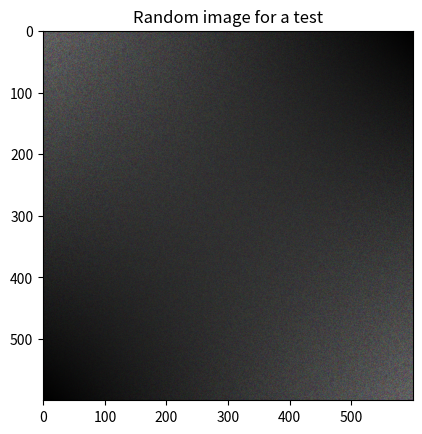
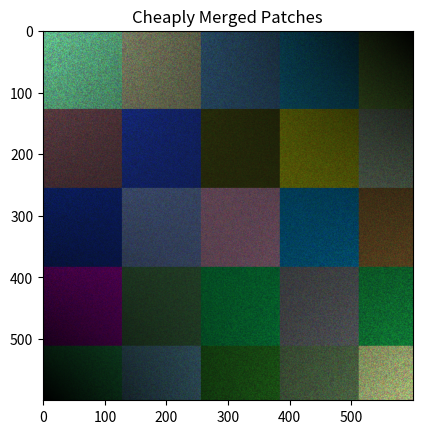
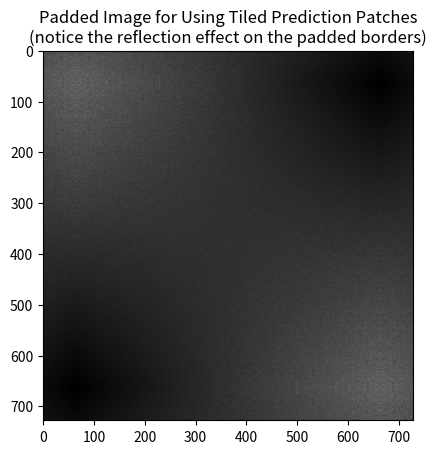

The script that saved these images, in order: (Note: this script raises an exception after producing the figures.)
# MIT License
# Copyright (c) 2017 Vooban Inc.
# Coded by: Guillaume Chevalier
# Source to original code and license:
#     https://github.com/Vooban/Smoothly-Blend-Image-Patches
#     https://github.com/Vooban/Smoothly-Blend-Image-Patches/blob/master/LICENSE


"""Do smooth predictions on an image from tiled prediction patches."""


import numpy as np
import scipy.signal
from tqdm import tqdm

import gc


if __name__ == '__main__':
    import matplotlib.pyplot as plt
    PLOT_PROGRESS = True
    # See end of file for the rest of the __main__.
else:
    PLOT_PROGRESS = False


def _spline_window(window_size, power=2):
    """
    Squared spline (power=2) window function:
    https://www.wolframalpha.com/input/?i=y%3Dx**2,+y%3D-(x-2)**2+%2B2,+y%3D(x-4)**2,+from+y+%3D+0+to+2
    """
    intersection = int(window_size/4)
    wind_outer = (abs(2*(scipy.signal.triang(window_size))) ** power)/2
    wind_outer[intersection:-intersection] = 0

    wind_inner = 1 - (abs(2*(scipy.signal.triang(window_size) - 1)) ** power)/2
    wind_inner[:intersection] = 0
    wind_inner[-intersection:] = 0

    wind = wind_inner + wind_outer
    wind = wind / np.average(wind)
    return wind

cached_2d_windows = dict()
def _window_2D(window_size, power=2):
    """
    Make a 1D window function, then infer and return a 2D window function.
    Done with an augmentation, and self multiplication with its transpose.
    Could be generalized to more dimensions.
    """
    # Memoization
    global cached_2d_windows
    key = "{}_{}".format(window_size, power)
    if key in cached_2d_windows:
        wind = cached_2d_windows[key]
    else:
        wind = _spline_window(window_size, power)
        wind = np.expand_dims(np.expand_dims(wind, 3), 3)
        wind = wind * wind.transpose(1, 0, 2)
        if PLOT_PROGRESS:
            # For demo purpose, let's look once at the window:
            plt.imshow(wind[:, :, 0], cmap="viridis")
            plt.title("2D Windowing Function for a Smooth Blending of "
                      "Overlapping Patches")
            plt.show()
        cached_2d_windows[key] = wind
    return wind


def _pad_img(img, window_size, subdivisions):
    """
    Add borders to img for a "valid" border pattern according to "window_size" and
    "subdivisions".
    Image is an np array of shape (x, y, nb_channels).
    """
    aug = int(round(window_size * (1 - 1.0/subdivisions)))
    more_borders = ((aug, aug), (aug, aug), (0, 0))
    ret = np.pad(img, pad_width=more_borders, mode='reflect')
    # gc.collect()

    if PLOT_PROGRESS:
        # For demo purpose, let's look once at the window:
        plt.imshow(ret)
        plt.title("Padded Image for Using Tiled Prediction Patches\n"
                  "(notice the reflection effect on the padded borders)")
        plt.show()
    return ret


def _unpad_img(padded_img, window_size, subdivisions):
    """
    Undo what's done in the `_pad_img` function.
    Image is an np array of shape (x, y, nb_channels).
    """
    aug = int(round(window_size * (1 - 1.0/subdivisions)))
    ret = padded_img[
        aug:-aug,
        aug:-aug,
        :
    ]
    # gc.collect()
    return ret


def _rotate_mirror_do(im):
    """
    Duplicate an np array (image) of shape (x, y, nb_channels) 8 times, in order
    to have all the possible rotations and mirrors of that image that fits the
    possible 90 degrees rotations.

    It is the D_4 (D4) Dihedral group:
    https://en.wikipedia.org/wiki/Dihedral_group
    """
    mirrs = []
    mirrs.append(np.array(im))
    mirrs.append(np.rot90(np.array(im), axes=(0, 1), k=1))
    mirrs.append(np.rot90(np.array(im), axes=(0, 1), k=2))
    mirrs.append(np.rot90(np.array(im), axes=(0, 1), k=3))
    im = np.array(im)[:, ::-1]
    mirrs.append(np.array(im))
    mirrs.append(np.rot90(np.array(im), axes=(0, 1), k=1))
    mirrs.append(np.rot90(np.array(im), axes=(0, 1), k=2))
    mirrs.append(np.rot90(np.array(im), axes=(0, 1), k=3))
    return mirrs


def _rotate_mirror_undo(im_mirrs):
    """
    merges a list of 8 np arrays (images) of shape (x, y, nb_channels) generated
    from the `_rotate_mirror_do` function. Each images might have changed and
    merging them implies to rotated them back in order and average things out.

    It is the D_4 (D4) Dihedral group:
    https://en.wikipedia.org/wiki/Dihedral_group
    """
    origs = []
    origs.append(np.array(im_mirrs[0]))
    origs.append(np.rot90(np.array(im_mirrs[1]), axes=(0, 1), k=3))
    origs.append(np.rot90(np.array(im_mirrs[2]), axes=(0, 1), k=2))
    origs.append(np.rot90(np.array(im_mirrs[3]), axes=(0, 1), k=1))
    origs.append(np.array(im_mirrs[4])[:, ::-1])
    origs.append(np.rot90(np.array(im_mirrs[5]), axes=(0, 1), k=3)[:, ::-1])
    origs.append(np.rot90(np.array(im_mirrs[6]), axes=(0, 1), k=2)[:, ::-1])
    origs.append(np.rot90(np.array(im_mirrs[7]), axes=(0, 1), k=1)[:, ::-1])
    return np.mean(origs, axis=0)


def _windowed_subdivs(padded_img, window_size, subdivisions, nb_classes, pred_func):
    """
    Create tiled overlapping patches.

    Returns:
        5D numpy array of shape = (
            nb_patches_along_X,
            nb_patches_along_Y,
            patches_resolution_along_X,
            patches_resolution_along_Y,
            nb_output_channels
        )

    Note:
        patches_resolution_along_X == patches_resolution_along_Y == window_size
    """
    WINDOW_SPLINE_2D = _window_2D(window_size=window_size, power=2)

    step = int(window_size/subdivisions)
    padx_len = padded_img.shape[0]
    pady_len = padded_img.shape[1]
    subdivs = []

    for i in range(0, padx_len-window_size+1, step):
        subdivs.append([])
        for j in range(0, padx_len-window_size+1, step):
            patch = padded_img[i:i+window_size, j:j+window_size, :]
            subdivs[-1].append(patch)

    # Here, `gc.collect()` clears RAM between operations.
    # It should run faster if they are removed, if enough memory is available.
    gc.collect()
    subdivs = np.array(subdivs)
    gc.collect()
    a, b, c, d, e = subdivs.shape
    subdivs = subdivs.reshape(a * b, c, d, e)
    gc.collect()

    subdivs = pred_func(subdivs)
    gc.collect()
    subdivs = np.array([patch * WINDOW_SPLINE_2D for patch in subdivs])
    gc.collect()

    # Such 5D array:
    subdivs = subdivs.reshape(a, b, c, d, nb_classes)
    gc.collect()

    return subdivs


def _recreate_from_subdivs(subdivs, window_size, subdivisions, padded_out_shape):
    """
    Merge tiled overlapping patches smoothly.
    """
    step = int(window_size/subdivisions)
    padx_len = padded_out_shape[0]
    pady_len = padded_out_shape[1]

    y = np.zeros(padded_out_shape)

    a = 0
    for i in range(0, padx_len-window_size+1, step):
        b = 0
        for j in range(0, padx_len-window_size+1, step):
            windowed_patch = subdivs[a, b]
            y[i:i+window_size, j:j+window_size] = y[i:i+window_size, j:j+window_size] + windowed_patch
            b += 1
        a += 1
    return y / (subdivisions ** 2)


def predict_img_with_smooth_windowing(input_img, window_size, subdivisions, nb_classes, pred_func):
    """
    Apply the `pred_func` function to square patches of the image, and overlap
    the predictions to merge them smoothly.

    See 6th, 7th and 8th idea here:
    http://blog.kaggle.com/2017/05/09/dstl-satellite-imagery-competition-3rd-place-winners-interview-vladimir-sergey/
    """
    pad = _pad_img(input_img, window_size, subdivisions)
    pads = _rotate_mirror_do(pad)

    # Note that the implementation could be more memory-efficient by merging
    # the behavior of `_windowed_subdivs` and `_recreate_from_subdivs` into
    # one loop doing in-place assignments to the new image matrix, rather than
    # using a temporary 5D array.

    # It would also be possible to allow different (and impure) window functions
    # that might not tile well. Adding their weighting to another matrix could
    # be done to later normalize the predictions correctly by dividing the whole
    # reconstructed thing by this matrix of weightings - to normalize things
    # back from an impure windowing function that would have badly weighted
    # windows.

    # For example, since the U-net of Kaggle's DSTL satellite imagery feature
    # prediction challenge's 3rd place winners use a different window size for
    # the input and output of the neural net's patches predictions, it would be
    # possible to fake a full-size window which would in fact just have a narrow
    # non-zero dommain. This may require to augment the `subdivisions` argument
    # to 4 rather than 2.

    res = []
    for pad in tqdm(pads):
        # For every rotation:
        sd = _windowed_subdivs(pad, window_size, subdivisions, nb_classes, pred_func)
        one_padded_result = _recreate_from_subdivs(
            sd, window_size, subdivisions,
            padded_out_shape=list(pad.shape[:-1])+[nb_classes])

        res.append(one_padded_result)

    # Merge after rotations:
    padded_results = _rotate_mirror_undo(res)

    prd = _unpad_img(padded_results, window_size, subdivisions)

    prd = prd[:input_img.shape[0], :input_img.shape[1], :]

    if PLOT_PROGRESS:
        plt.imshow(prd)
        plt.title("Smoothly Merged Patches that were Tiled Tighter")
        plt.show()
    return prd


def cheap_tiling_prediction(img, window_size, nb_classes, pred_func):
    """
    Does predictions on an image without tiling.
    """
    original_shape = img.shape
    full_border = img.shape[0] + (window_size - (img.shape[0] % window_size))
    prd = np.zeros((full_border, full_border, nb_classes))
    tmp = np.zeros((full_border, full_border, original_shape[-1]))
    tmp[:original_shape[0], :original_shape[1], :] = img
    img = tmp
    print(img.shape, tmp.shape, prd.shape)
    for i in tqdm(range(0, prd.shape[0], window_size)):
        for j in range(0, prd.shape[0], window_size):
            im = img[i:i+window_size, j:j+window_size]
            prd[i:i+window_size, j:j+window_size] = pred_func([im])
    prd = prd[:original_shape[0], :original_shape[1]]
    if PLOT_PROGRESS:
        plt.imshow(prd)
        plt.title("Cheaply Merged Patches")
        plt.show()
    return prd


# def get_dummy_img(xy_size=128, nb_channels=3):
#     """
#     Create a random image with different luminosity in the corners.
#
#     Returns an array of shape (xy_size, xy_size, nb_channels).
#     """
#     x = np.random.random((xy_size, xy_size, nb_channels))
#     x = x + np.ones((xy_size, xy_size, 1))
#     lin = np.expand_dims(
#         np.expand_dims(
#             np.linspace(0, 1, xy_size),
#             nb_channels),
#         nb_channels)
#     x = x * lin
#     x = x * lin.transpose(1, 0, 2)
#     x = x + x[::-1, ::-1, :]
#     x = x - np.min(x)
#     x = x / np.max(x) / 2
#     gc.collect()
#     if PLOT_PROGRESS:
#         plt.imshow(x)
#         plt.title("Random image for a test")
#         plt.show()
#     return x

def get_dummy_img(xy_size=128, nb_channels=3):
    """
    Create a random image with different luminosity in the corners.

    Returns an array of shape (xy_size, xy_size, nb_channels).
    """
    x = np.random.random((xy_size, xy_size, nb_channels))
    x = x + np.ones((xy_size, xy_size, 1))
    lin = np.expand_dims(
        np.expand_dims(
            np.linspace(0, 1, xy_size),
            axis=1),
        axis=2)
    x = x * lin
    x = x * lin.transpose(1, 0, 2)
    x = x + x[::-1, ::-1, :]
    x = x - np.min(x)
    x = x / np.max(x) / 2
    gc.collect()
    if PLOT_PROGRESS:
        plt.imshow(x)
        plt.title("Random image for a test")
        plt.show()
    return x


def round_predictions(prd, nb_channels_out, thresholds):
    """
    From a threshold list `thresholds` containing one threshold per output
    channel for comparison, the predictions are converted to a binary mask.
    """
    assert (nb_channels_out == len(thresholds))
    prd = np.array(prd)
    for i in range(nb_channels_out):
        # Per-pixel and per-channel comparison on a threshold to
        # binarize prediction masks:
        prd[:, :, i] = prd[:, :, i] > thresholds[i]
    return prd


if __name__ == '__main__':
    ###
    # Image:
    ###

    img_resolution = 600
    # 3 such as RGB, but there could be more in other cases:
    nb_channels_in = 3

    # Get an image
    input_img = get_dummy_img(img_resolution, nb_channels_in)
    # Normally, preprocess the image for input in the neural net:
    # input_img = to_neural_input(input_img)

    ###
    # Neural Net predictions params:
    ###

    # Number of output channels. E.g. a U-Net may output 10 classes, per pixel:
    nb_channels_out = 3
    # U-Net's receptive field border size, it does not absolutely
    # need to be a divisor of "img_resolution":
    window_size = 128

    # This here would be the neural network's predict function, to used below:
    def predict_for_patches(small_img_patches):
        """
        Apply prediction on images arranged in a 4D array as a batch.

        Here, we use a random color filter for each patch so as to see how it
        will blend.

        Note that the np array shape of "small_img_patches" is:
            (nb_images, x, y, nb_channels_in)
        The returned arra should be of the same shape, except for the last
        dimension which will go from nb_channels_in to nb_channels_out
        """
        small_img_patches = np.array(small_img_patches)
        rand_channel_color = np.random.random(size=(
            small_img_patches.shape[0],
            1,
            1,
            small_img_patches.shape[-1])
        )
        return small_img_patches * rand_channel_color * 2

    ###
    # Doing cheap tiled prediction:
    ###

    # Predictions, blending the patches:
    cheaply_predicted_img = cheap_tiling_prediction(
        input_img, window_size, nb_channels_out, pred_func=predict_for_patches
    )

    ###
    # Doing smooth tiled prediction:
    ###

    # The amount of overlap (extra tiling) between windows. A power of 2, and is >= 2:
    subdivisions = 2

    # Predictions, blending the patches:
    smoothly_predicted_img = predict_img_with_smooth_windowing(
        input_img, window_size, subdivisions,
        nb_classes=nb_channels_out, pred_func=predict_for_patches
    )

    ###
    # Demonstrating that the reconstruction is correct:
    ###

    # No more plots from now on
    PLOT_PROGRESS = False

    # useful stats to get a feel on how high will be the error relatively
    print(
        "Image's min and max pixels' color values:",
        np.min(input_img),
        np.max(input_img))

    # First, defining a prediction function that just returns the patch without
    # any modification:
    def predict_same(small_img_patches):
        """
        Apply NO prediction on images arranged in a 4D array as a batch.
        This implies that nb_channels_in == nb_channels_out: dimensions
        and contained values are unchanged.
        """
        return small_img_patches

    same_image_reconstructed = predict_img_with_smooth_windowing(
        input_img, window_size, subdivisions,
        nb_classes=nb_channels_out, pred_func=predict_same
    )

    diff = np.mean(np.abs(same_image_reconstructed - input_img))
    print(
        "Mean absolute reconstruction difference on pixels' color values:",
        diff)
    print(
        "Relative absolute mean error on pixels' color values:",
        100*diff/(np.max(input_img)) - np.min(input_img),
        "%")
    print(
        "A low error (e.g.: 0.28 %) confirms that the image is still "
        "the same before and after reconstruction if no changes are "
        "made by the passed prediction function.")
